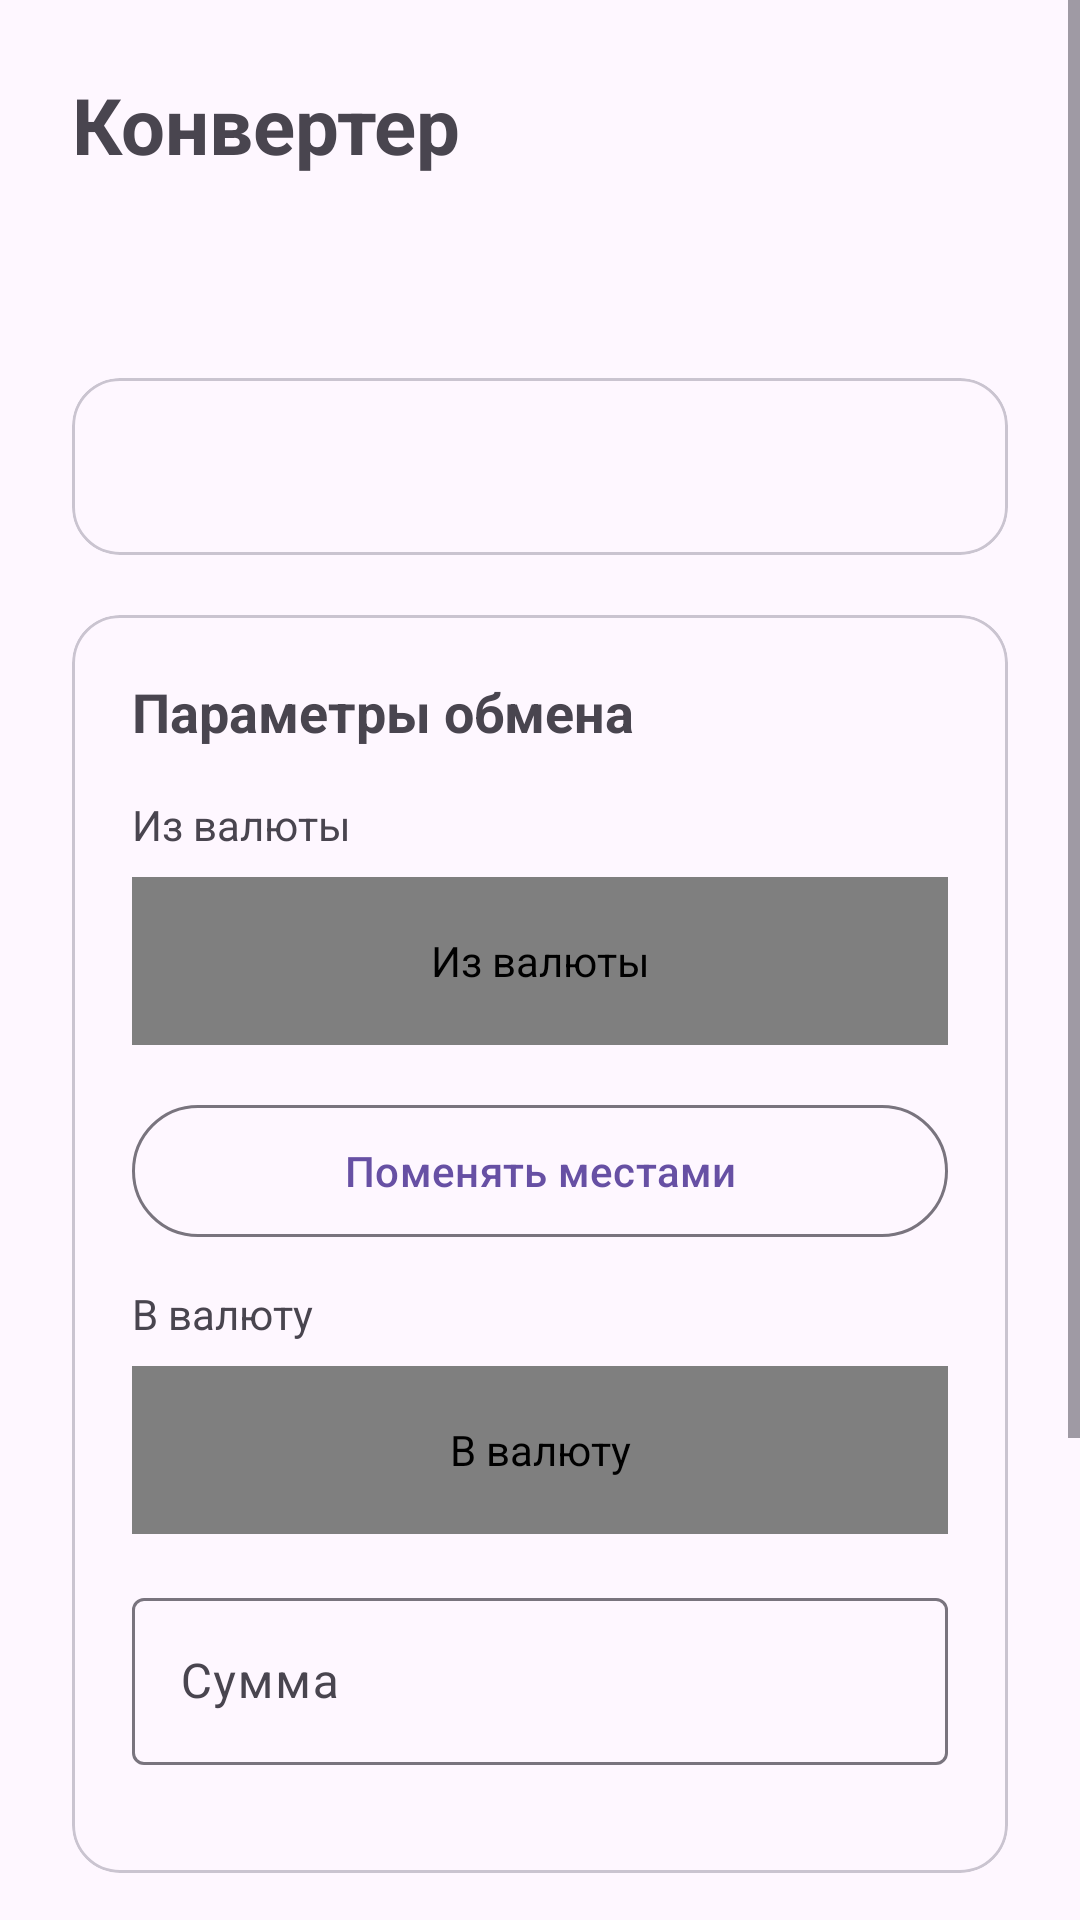

Layout XML and referenced resources for this Android screen:
<!-- AndroidManifest.xml: application theme Theme.CurrencyApp -->
<!-- res/layout/fragment_converter.xml -->
<?xml version="1.0" encoding="utf-8"?>
<ScrollView xmlns:android="http://schemas.android.com/apk/res/android" xmlns:app="http://schemas.android.com/apk/res-auto" android:layout_width="match_parent" android:layout_height="match_parent" android:fillViewport="true" android:clipToPadding="false">
    <LinearLayout android:layout_width="match_parent" android:layout_height="wrap_content" android:orientation="vertical" android:padding="24dp">
        <TextView android:id="@+id/screenTitle" android:layout_width="match_parent" android:layout_height="wrap_content" android:text="Конвертер" android:textSize="26sp" android:lineSpacingExtra="4dp" android:layout_marginBottom="24dp" android:textStyle="bold"/>
        <TextView android:id="@+id/pairName" android:layout_width="match_parent" android:layout_height="wrap_content" android:text="" android:textSize="20sp" android:lineSpacingExtra="4dp" android:layout_marginBottom="16dp" android:textStyle="bold"/>
        <com.google.android.material.card.MaterialCardView android:id="@+id/rateInfoCard" android:layout_width="match_parent" android:layout_height="wrap_content" android:layout_marginBottom="20dp" app:cardCornerRadius="16dp" app:cardElevation="0dp" app:strokeWidth="1dp" app:strokeColor="?attr/colorOutlineVariant">
            <LinearLayout android:layout_width="match_parent" android:layout_height="wrap_content" android:orientation="vertical" android:padding="20dp">
                <TextView android:id="@+id/rateInfo" android:layout_width="match_parent" android:layout_height="wrap_content" android:text="" android:textSize="14sp" android:lineSpacingExtra="4dp" android:layout_marginBottom="0dp" android:textColor="?attr/colorOnSurfaceVariant"/>
            </LinearLayout>
        </com.google.android.material.card.MaterialCardView>
        <com.google.android.material.card.MaterialCardView android:id="@+id/converterCard" android:layout_width="match_parent" android:layout_height="wrap_content" android:layout_marginBottom="20dp" app:cardCornerRadius="16dp" app:cardElevation="0dp" app:strokeWidth="1dp" app:strokeColor="?attr/colorOutlineVariant">
            <LinearLayout android:layout_width="match_parent" android:layout_height="wrap_content" android:orientation="vertical" android:padding="20dp">
                <TextView android:id="@+id/converterCardTitle" android:layout_width="match_parent" android:layout_height="wrap_content" android:text="Параметры обмена" android:textSize="18sp" android:lineSpacingExtra="4dp" android:layout_marginBottom="16dp" android:textStyle="bold"/>
                <TextView android:id="@+id/fromLabel" android:layout_width="match_parent" android:layout_height="wrap_content" android:text="Из валюты" android:textSize="14sp" android:lineSpacingExtra="4dp" android:layout_marginBottom="8dp" android:textColor="?attr/colorOnSurfaceVariant"/>
                <com.example.currencyapp.ui.main.DropdownSpinner android:id="@+id/from" android:layout_width="match_parent" android:layout_height="56dp" android:layout_marginBottom="16dp" android:contentDescription="Из валюты"/>
                <com.google.android.material.button.MaterialButton android:id="@+id/swap" style="@style/Widget.Material3.Button.OutlinedButton" android:layout_width="match_parent" android:layout_height="wrap_content" android:minHeight="52dp" android:layout_marginBottom="12dp" android:text="Поменять местами"/>
                <TextView android:id="@+id/toLabel" android:layout_width="match_parent" android:layout_height="wrap_content" android:text="В валюту" android:textSize="14sp" android:lineSpacingExtra="4dp" android:layout_marginBottom="8dp" android:textColor="?attr/colorOnSurfaceVariant"/>
                <com.example.currencyapp.ui.main.DropdownSpinner android:id="@+id/to" android:layout_width="match_parent" android:layout_height="56dp" android:layout_marginBottom="16dp" android:contentDescription="В валюту"/>
                <com.google.android.material.textfield.TextInputLayout android:id="@+id/amountLayout" style="@style/Widget.Material3.TextInputLayout.OutlinedBox" android:layout_width="match_parent" android:layout_height="wrap_content" android:layout_marginBottom="16dp" android:hint="Сумма">
                    <com.google.android.material.textfield.TextInputEditText android:id="@+id/amount" android:layout_width="match_parent" android:layout_height="wrap_content" android:inputType="numberDecimal"/>
                </com.google.android.material.textfield.TextInputLayout>
            </LinearLayout>
        </com.google.android.material.card.MaterialCardView>
        <ProgressBar android:id="@+id/progress" android:layout_width="32dp" android:layout_height="32dp" android:layout_margin="12dp" android:layout_gravity="center" android:visibility="gone"/>
        <com.google.android.material.button.MaterialButton android:id="@+id/convert" android:layout_width="match_parent" android:layout_height="wrap_content" android:minHeight="52dp" android:layout_marginBottom="12dp" android:text="Конвертировать и сохранить"/>
        <com.google.android.material.card.MaterialCardView android:id="@+id/resultCard" android:layout_width="match_parent" android:layout_height="wrap_content" android:layout_marginBottom="20dp" app:cardCornerRadius="16dp" app:cardElevation="0dp" app:strokeWidth="1dp" app:strokeColor="?attr/colorOutlineVariant" android:visibility="gone">
            <LinearLayout android:layout_width="match_parent" android:layout_height="wrap_content" android:orientation="vertical" android:padding="20dp">
                <TextView android:id="@+id/resultCardTitle" android:layout_width="match_parent" android:layout_height="wrap_content" android:text="Результат" android:textSize="18sp" android:lineSpacingExtra="4dp" android:layout_marginBottom="16dp" android:textStyle="bold"/>
                <TextView android:id="@+id/result" android:layout_width="match_parent" android:layout_height="wrap_content" android:text="" android:textSize="22sp" android:lineSpacingExtra="4dp" android:layout_marginBottom="0dp"/>
            </LinearLayout>
        </com.google.android.material.card.MaterialCardView>
        <TextView android:id="@+id/historyTitle" android:layout_width="match_parent" android:layout_height="wrap_content" android:text="История конвертаций" android:textSize="20sp" android:lineSpacingExtra="4dp" android:layout_marginBottom="20dp" android:textStyle="bold" android:layout_marginTop="20dp"/>
        <TextView android:id="@+id/historyEmpty" android:layout_width="match_parent" android:layout_height="wrap_content" android:text="История пуста. Выполните первую конвертацию." android:textSize="14sp" android:lineSpacingExtra="4dp" android:layout_marginBottom="16dp" android:textColor="?attr/colorOnSurfaceVariant"/>
        <androidx.recyclerview.widget.RecyclerView android:id="@+id/history" android:layout_width="match_parent" android:layout_height="wrap_content" android:nestedScrollingEnabled="false"/>
    </LinearLayout>
</ScrollView>
<!-- resources referenced by this layout -->
<resources>
  <style name="Theme.CurrencyApp" parent="Base.Theme.CurrencyApp" />
  <style name="Base.Theme.CurrencyApp" parent="Theme.Material3.DayNight.NoActionBar">
          
          
      </style>
</resources>
